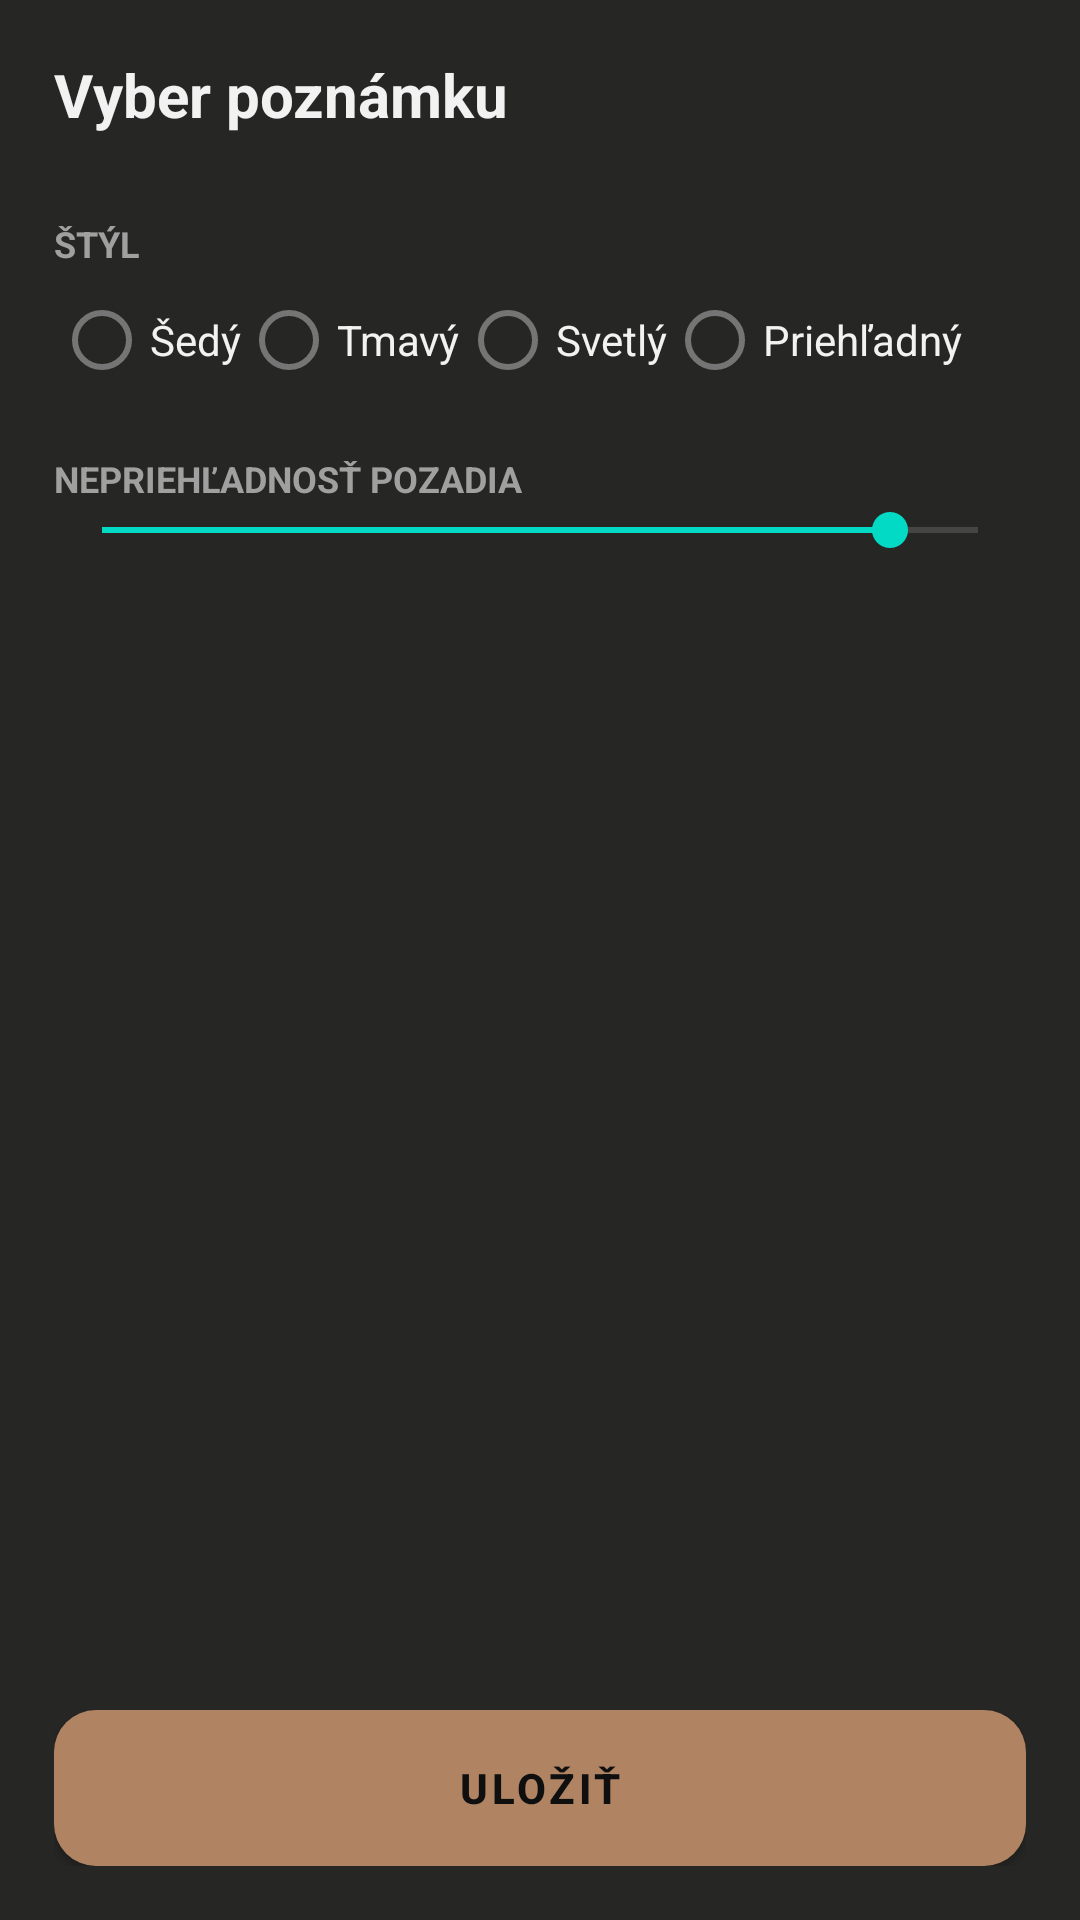

Reconstruct the res/layout file that produces this screen, plus the resources it refers to.
<!-- AndroidManifest.xml: activity theme Theme.Notes28.Config -->
<!-- res/layout/activity_widget_config.xml -->
<?xml version="1.0" encoding="utf-8"?>
<LinearLayout xmlns:android="http://schemas.android.com/apk/res/android"
    android:layout_width="match_parent"
    android:layout_height="match_parent"
    android:orientation="vertical"
    android:background="#262624"
    android:padding="18dp">

    <TextView
        android:layout_width="wrap_content"
        android:layout_height="wrap_content"
        android:text="@string/cfg_title"
        android:textColor="#f2f2f2"
        android:textSize="20sp"
        android:textStyle="bold"/>

    <ScrollView
        android:layout_width="match_parent"
        android:layout_height="0dp"
        android:layout_weight="1"
        android:layout_marginTop="10dp">

        <LinearLayout
            android:layout_width="match_parent"
            android:layout_height="wrap_content"
            android:orientation="vertical">

            <TextView
                android:id="@+id/cfg_empty"
                android:layout_width="match_parent"
                android:layout_height="wrap_content"
                android:text="@string/cfg_empty"
                android:textColor="#a0a0a0"
                android:textSize="14sp"
                android:visibility="gone"/>

            <RadioGroup
                android:id="@+id/cfg_notes"
                android:layout_width="match_parent"
                android:layout_height="wrap_content"
                android:orientation="vertical"/>

            <TextView
                android:layout_width="wrap_content"
                android:layout_height="wrap_content"
                android:layout_marginTop="18dp"
                android:text="@string/cfg_style"
                android:textColor="#a0a0a0"
                android:textSize="12sp"
                android:textStyle="bold"/>

            <RadioGroup
                android:id="@+id/cfg_style"
                android:layout_width="match_parent"
                android:layout_height="wrap_content"
                android:orientation="horizontal">

                <RadioButton
                    android:id="@+id/cfg_style_gray"
                    android:layout_width="wrap_content"
                    android:layout_height="wrap_content"
                    android:text="@string/cfg_style_gray"
                    android:textColor="#f2f2f2"/>
                <RadioButton
                    android:id="@+id/cfg_style_dark"
                    android:layout_width="wrap_content"
                    android:layout_height="wrap_content"
                    android:text="@string/cfg_style_dark"
                    android:textColor="#f2f2f2"/>
                <RadioButton
                    android:id="@+id/cfg_style_light"
                    android:layout_width="wrap_content"
                    android:layout_height="wrap_content"
                    android:text="@string/cfg_style_light"
                    android:textColor="#f2f2f2"/>
                <RadioButton
                    android:id="@+id/cfg_style_clear"
                    android:layout_width="wrap_content"
                    android:layout_height="wrap_content"
                    android:text="@string/cfg_style_clear"
                    android:textColor="#f2f2f2"/>
            </RadioGroup>

            <TextView
                android:layout_width="wrap_content"
                android:layout_height="wrap_content"
                android:layout_marginTop="14dp"
                android:text="@string/cfg_opacity"
                android:textColor="#a0a0a0"
                android:textSize="12sp"
                android:textStyle="bold"/>

            <SeekBar
                android:id="@+id/cfg_opacity"
                android:layout_width="match_parent"
                android:layout_height="wrap_content"
                android:max="100"
                android:progress="90"/>
        </LinearLayout>
    </ScrollView>

    <Button
        android:id="@+id/cfg_save"
        android:layout_width="match_parent"
        android:layout_height="52dp"
        android:layout_marginTop="10dp"
        android:background="@drawable/cfg_btn_bg"
        android:text="@string/cfg_save"
        android:textColor="#0f0f0f"
        android:textStyle="bold"/>
</LinearLayout>
<!-- resources referenced by this layout -->
<resources>
  <!-- drawable cfg_btn_bg (drawable) -->
  <?xml version="1.0" encoding="utf-8"?>
  <shape xmlns:android="http://schemas.android.com/apk/res/android" android:shape="rectangle">
      <solid android:color="#b08463"/>
      <corners android:radius="14dp"/>
  </shape>
  <string name="cfg_empty">Zatiaľ nemám žiadne poznámky. Otvor appku N28, prihlás sa a počkaj kým sa načítajú, potom widget nastav znova.</string>
  <string name="cfg_opacity">NEPRIEHĽADNOSŤ POZADIA</string>
  <string name="cfg_save">Uložiť</string>
  <string name="cfg_style">ŠTÝL</string>
  <string name="cfg_style_clear">Priehľadný</string>
  <string name="cfg_style_dark">Tmavý</string>
  <string name="cfg_style_gray">Šedý</string>
  <string name="cfg_style_light">Svetlý</string>
  <string name="cfg_title">Vyber poznámku</string>
  <style name="Theme.Notes28.Config" parent="Theme.MaterialComponents.DayNight.NoActionBar">
          <item name="colorPrimary">#b08463</item>
          <item name="colorOnPrimary">#1f1e1d</item>
          <item name="android:windowBackground">#0f0f0f</item>
          <item name="android:statusBarColor">#0f0f0f</item>
          <item name="android:navigationBarColor">#0f0f0f</item>
          <item name="android:textColorPrimary">#f2f2f2</item>
          <item name="android:textColorSecondary">#a0a0a0</item>
      </style>
</resources>
